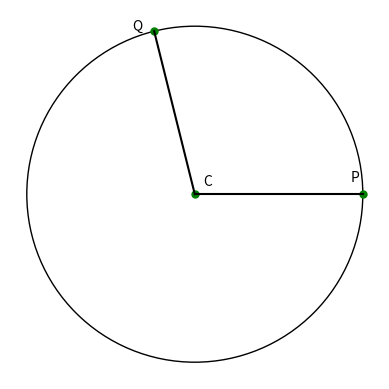

Here is the Python script that generated this plot:
import matplotlib.pyplot as plt
import numpy as np

def cos(a):
    p = np.cos(a*np.pi/180)
    return p

def sin(a):
    p = np.sin(a*np.pi/180)
    return p

c = plt.Circle((0,0),radius = 4, facecolor = "white", edgecolor = "Black")

ax = plt.gca()
ax.add_patch(c)

plt.plot(0,0, marker = ".", ms = 10, mfc = "green", mec = "green")

plt.plot(4,0, marker = ".", ms = 10, mfc = "green", mec = "green")

plt.plot(4*cos(104), 4*sin(104), marker = ".", ms = 10, mfc = "green", mec = "green")

x1 = [0,4]
y1 = [0,0]
plt.plot(x1,y1, color = "black")

x2 = [0,4*cos(104)]
y2 = [0,4*sin(104)]
plt.plot(x2,y2, color = "black")

plt.annotate("P", (3.7,0.3))
plt.annotate("Q", (-1.5,3.9))
plt.annotate("C", (0.2,0.2))
plt.axis("scaled")

plt.axis('off')

plt.show()
